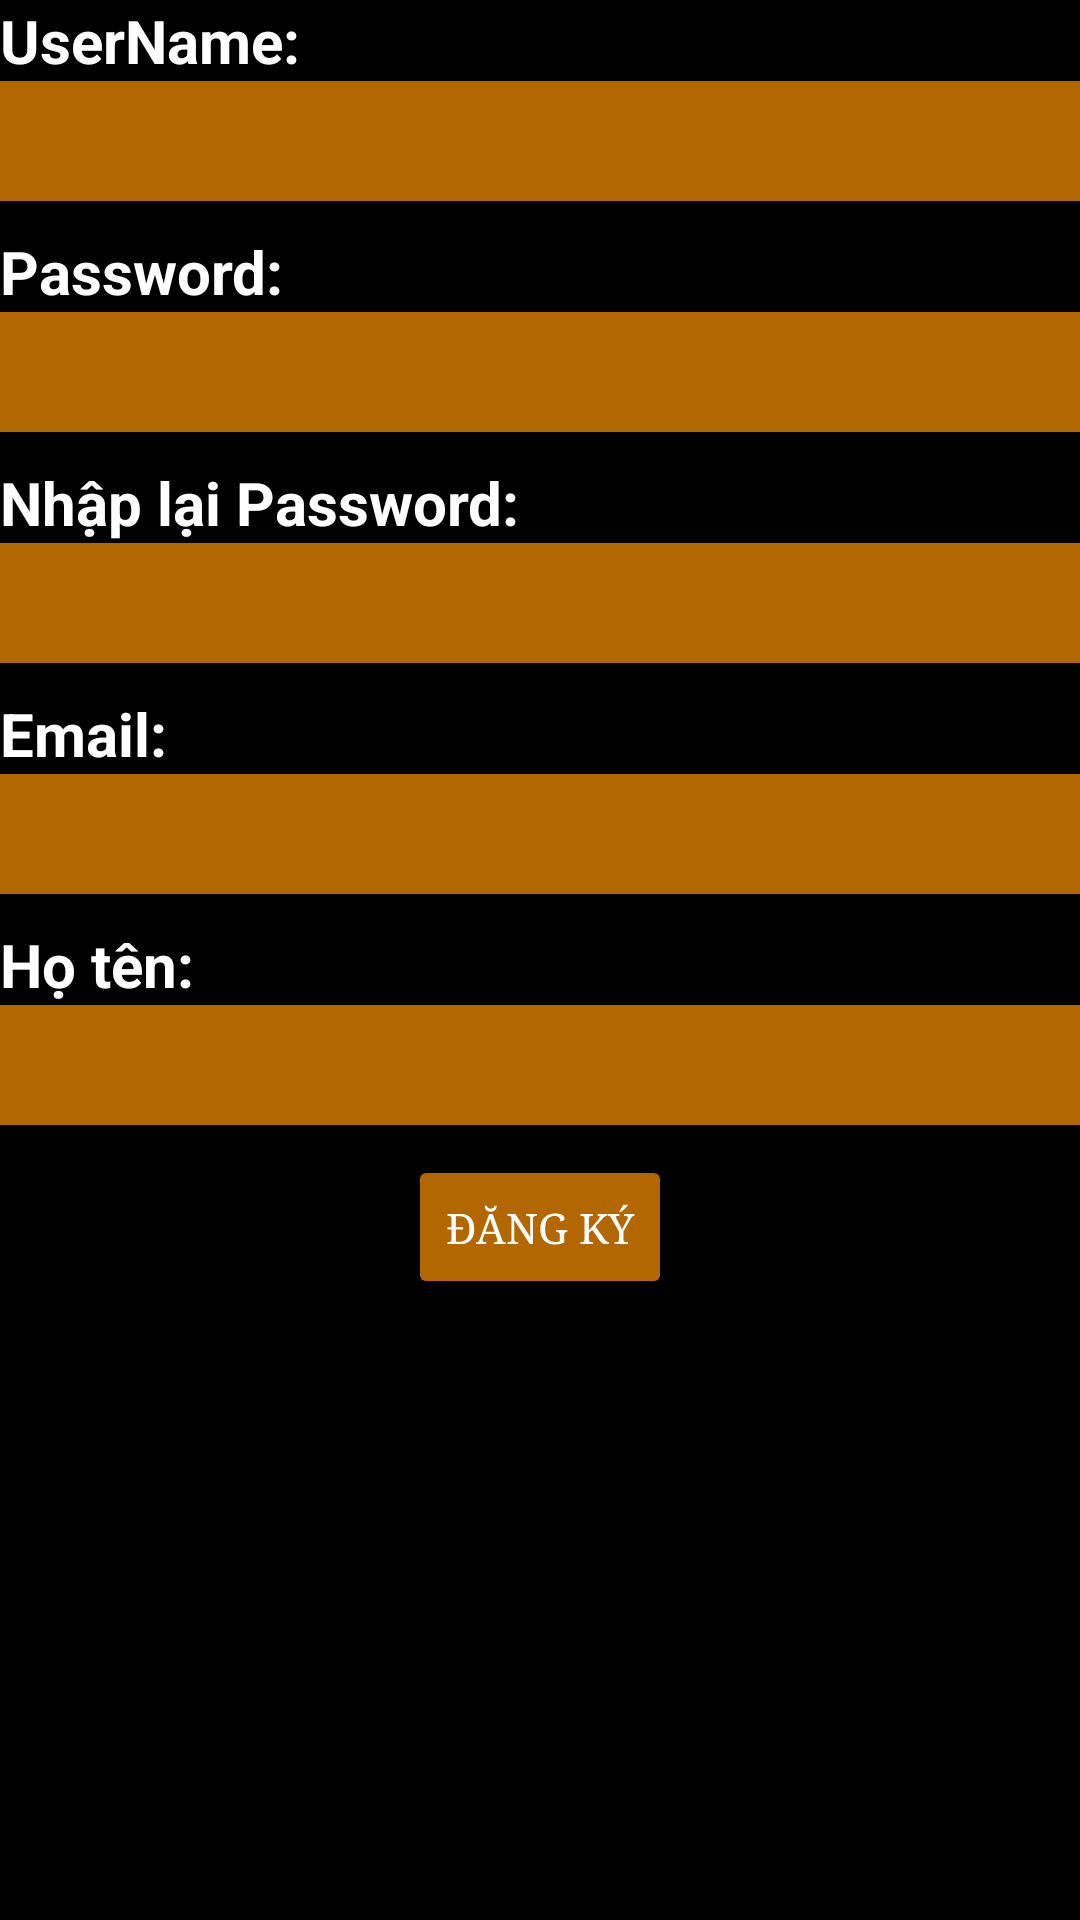

Here is an Android app screen rendered from its layout file. Give the layout XML and the strings, colors and styles it references.
<!-- AndroidManifest.xml: application theme AppTheme -->
<!-- res/layout/fragment_register.xml -->
<?xml version="1.0" encoding="utf-8"?>
<LinearLayout xmlns:android="http://schemas.android.com/apk/res/android"
    xmlns:app="http://schemas.android.com/apk/res-auto"
    xmlns:tools="http://schemas.android.com/tools"
    android:layout_width="match_parent"
    android:layout_height="match_parent"
    tools:context=".LoginActivity"
    android:background="@color/background_color"
    android:orientation="vertical">


    <TextView
        android:layout_width="wrap_content"
        android:layout_height="wrap_content"
        android:text="UserName: "
        android:textAppearance="?android:attr/textAppearanceLarge"
        android:textColor="@android:color/white"
        android:textStyle="bold"
        android:textSize="20dp"/>

    <EditText
        android:id="@+id/edtUserName"
        android:layout_width="match_parent"
        android:layout_height="40dp"
        android:textColor="@color/text_color_white"
        android:paddingLeft="10dp"
        android:background="@color/colorPrimaryDark" />

    <TextView
        android:id="@+id/tvpass"
        android:layout_width="wrap_content"
        android:layout_height="wrap_content"
        android:text="Password: "
        android:textAppearance="?android:attr/textAppearanceLarge"
        android:textColor="@android:color/white"
        android:textStyle="bold"
        android:textSize="20dp"
        android:layout_marginTop="10dp"/>

    <EditText
        android:layout_width="match_parent"
        android:layout_height="40dp"
        android:paddingLeft="10dp"
        android:id="@+id/edtPassword"
        android:textColor="@color/text_color_white"
        android:background="@color/colorPrimaryDark"
        android:inputType="textPassword" />
    <TextView
        android:layout_width="wrap_content"
        android:layout_height="wrap_content"
        android:text="Nhập lại Password: "
        android:textAppearance="?android:attr/textAppearanceLarge"
        android:textColor="@android:color/white"
        android:textStyle="bold"
        android:textSize="20dp"
        android:layout_marginTop="10dp"/>

    <EditText
        android:id="@+id/edtRePassword"
        android:layout_width="match_parent"
        android:layout_height="40dp"
        android:paddingLeft="10dp"
        android:textColor="@color/text_color_white"
        android:background="@color/colorPrimaryDark"
        android:inputType="textPassword" />
    <TextView
        android:layout_width="wrap_content"
        android:layout_height="wrap_content"
        android:text="Email: "
        android:textAppearance="?android:attr/textAppearanceLarge"
        android:textColor="@android:color/white"
        android:textStyle="bold"
        android:textSize="20dp"
        android:layout_marginTop="10dp"/>

    <EditText
        android:id="@+id/edtEmail"
        android:layout_width="match_parent"
        android:layout_height="40dp"
        android:paddingLeft="10dp"
        android:textColor="@color/text_color_white"
        android:background="@color/colorPrimaryDark"
        android:inputType="textEmailAddress" />
    <TextView
        android:layout_width="wrap_content"
        android:layout_height="wrap_content"
        android:text="Họ tên: "
        android:textAppearance="?android:attr/textAppearanceLarge"
        android:textColor="@android:color/white"
        android:textStyle="bold"
        android:textSize="20dp"
        android:layout_marginTop="10dp"/>

    <EditText
        android:id="@+id/edtName"
        android:layout_width="match_parent"
        android:layout_height="40dp"
        android:paddingLeft="10dp"
        android:textColor="@color/text_color_white"
        android:background="@color/colorPrimaryDark"
        android:inputType="textEmailAddress" />
    <Button
        android:id="@+id/btnRegister"
        android:layout_width="wrap_content"
        android:layout_height="wrap_content"
        android:layout_gravity="center_horizontal"
        android:backgroundTint="@color/colorPrimaryDark"
        android:text="Đăng ký"
        android:textColor="@color/text_color_white"
        android:typeface="serif"
        android:layout_marginTop="10dp"/>



</LinearLayout>
<!-- resources referenced by this layout -->
<resources>
  <color name="background_color">#000</color>
  <color name="colorPrimaryDark">#B26700</color>
  <color name="text_color_white">#fff</color>
  <style name="AppTheme" parent="Theme.AppCompat.Light.NoActionBar">
          
          <item name="colorPrimary">@color/colorPrimary</item>
          <item name="colorPrimaryDark">@color/colorPrimaryDark</item>
          <item name="colorAccent">@color/colorAccent</item>
      </style>
  <color name="colorPrimary">#FFA400</color>
  <color name="colorAccent">#FF9505</color>
</resources>
